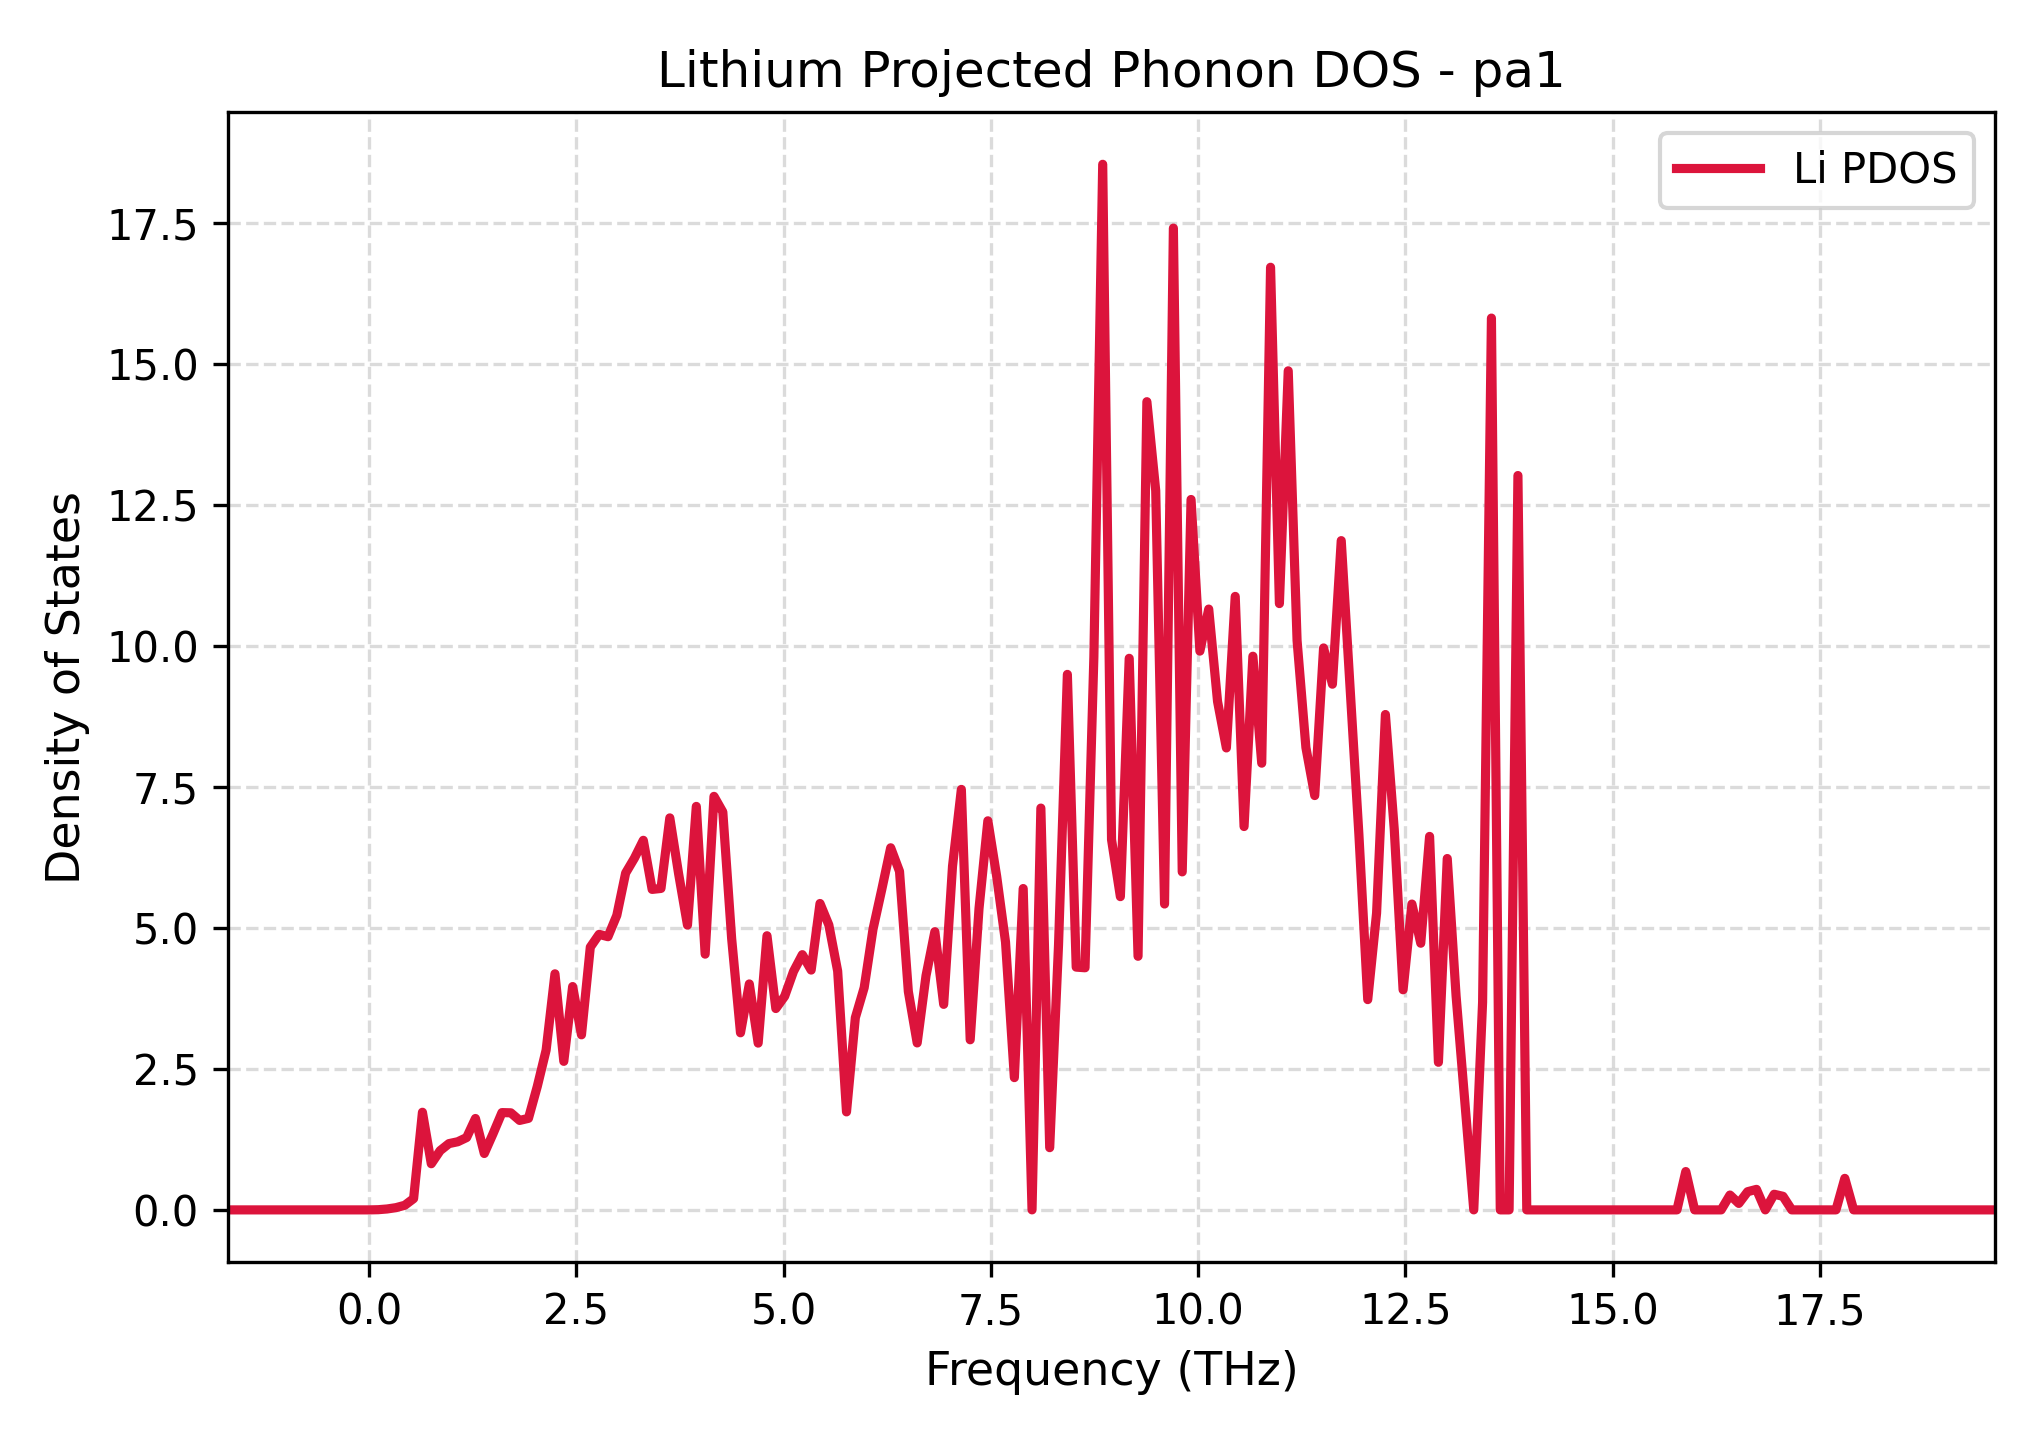

Values plotted in this chart, from the file beside it:
Frequency_THz, Lithium_PDOS
-1.701, 0.0
-1.594, 0.0
-1.488, 0.0
-1.381, 0.0
-1.275, 0.0
-1.168, 0.0
-1.062, 0.0
-0.955, 0.0
-0.8484, 0.0
-0.7418, 0.0
-0.6353, 0.0
-0.5287, 0.0
-0.4221, 0.0
-0.3155, 0.0
-0.209, 0.0
-0.1024, 0.0
0.004185, 0.0
0.1108, 0.003489
0.2173, 0.01626
0.3239, 0.03958
0.4305, 0.08188
0.5371, 0.2004
0.6436, 1.731
0.7502, 0.8185
0.8568, 1.05
0.9634, 1.175
1.07, 1.209
1.177, 1.283
1.283, 1.621
1.39, 1
1.496, 1.354
1.603, 1.725
1.709, 1.722
1.816, 1.587
1.923, 1.623
2.029, 2.19
2.136, 2.834
2.242, 4.187
2.349, 2.634
2.455, 3.961
2.562, 3.105
2.669, 4.659
2.775, 4.886
2.882, 4.845
2.988, 5.223
3.095, 5.974
3.201, 6.239
3.308, 6.554
3.415, 5.684
3.521, 5.701
3.628, 6.952
3.734, 5.957
3.841, 5.05
3.947, 7.156
4.054, 4.535
4.161, 7.334
4.267, 7.057
4.374, 4.812
4.48, 3.141
4.587, 4.007
... 141 more rows
